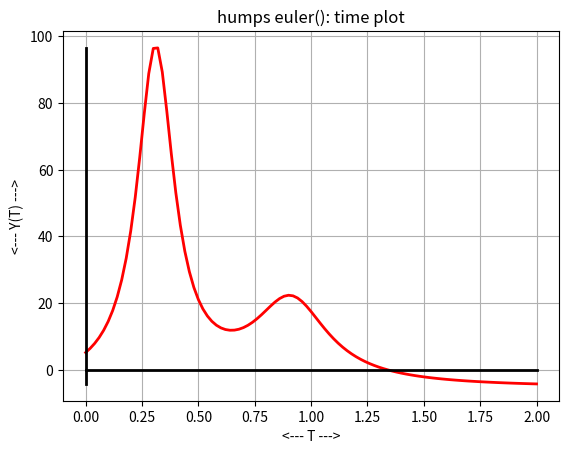
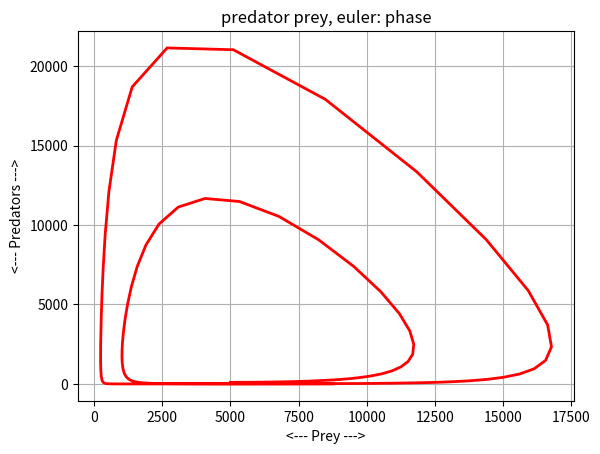

Python code for these plots, in order:
#! /usr/bin/env python3
#
def euler ( dydt, tspan, y0, n ):

#*****************************************************************************80
#
## euler() approximates the solution to an ODE using Euler's method.
#
#  Licensing:
#
#    This code is distributed under the MIT license.
#
#  Modified:
#
#    22 April 2020
#
#  Author:
#
#    John Burkardt
#
#  Input:
#
#    function dydt: points to a function that evaluates the right
#    hand side of the ODE.
#
#    real tspan[2]: contains the initial and final times.
#
#    real y0[m]: an array containing the initial condition.
#
#    integer n: the number of steps to take.
#
#  Output:
#
#    real t[n+1], y[n+1,m]: the times and solution values.
#
  import numpy as np

  m = np.size ( y0 )

  t0 = tspan[0]
  tstop = tspan[1]
  dt = ( tstop - t0 ) / n
  t = np.zeros ( n + 1 )
  y = np.zeros ( [ n + 1, m ] )
  t[0] = t0
  y[0,:] = y0

  for i in range ( 0, n ):
    t[i+1] = t[i] + dt
    y[i+1,:] = y[i,:] + dt * ( dydt ( t[i], y[i,:] ) )

  return t, y

def euler_test ( ):

#*****************************************************************************80
#
## euler_test() tests euler().
#
#  Licensing:
#
#    This code is distributed under the MIT license. 
#
#  Modified:
#
#    22 April 2020
#
#  Author:
#
#    John Burkardt
#
  import numpy as np
  import platform

  print ( '' )
  print ( 'euler_test():' )
  print ( '  python version: ' + platform.python_version ( ) )
  print ( '  numpy version:  ' + np.version.version )
  print ( '  Test euler().' )

  tspan = np.array ( [ 0.0, 2.0 ] )
  y0 = 5.1765
  n = 100
  humps_euler ( tspan, y0, n )

  tspan = np.array ( [ 0.0, 5.0 ] )
  y0 = np.array ( [ 5000, 100 ] )
  n = 200
  predator_prey_euler ( tspan, y0, n )
#
#  Terminate.
#
  print ( '' )
  print ( 'euler_test():' )
  print ( '  Normal end of execution.' )
  return

def humps_deriv ( x, y ):

#*****************************************************************************80
#
## humps_deriv() evaluates the derivative of the humps function.
#
#  Discussion:
#
#    y = 1.0 / ( ( x - 0.3 )^2 + 0.01 ) \
#      + 1.0 / ( ( x - 0.9 )^2 + 0.04 ) \
#      - 6.0
#
#  Licensing:
#
#    This code is distributed under the MIT license.
#
#  Modified:
#
#    22 April 2020
#
#  Author:
#
#    John Burkardt
#
#  Input:
#
#    real x[:], y[:]: the arguments.
#
#  Output:
#
#    real yp[:]: the value of the derivative at x.
#
  yp = - 2.0 * ( x - 0.3 ) / ( ( x - 0.3 )**2 + 0.01 )**2 \
       - 2.0 * ( x - 0.9 ) / ( ( x - 0.9 )**2 + 0.04 )**2

  return yp

def humps_euler ( tspan, y0, n ):

#*****************************************************************************80
#
## humps_euler() solves the humps ODE using the Euler method.
#
#  Licensing:
#
#    This code is distributed under the MIT license.
#
#  Modified:
#
#    22 April 2020
#
#  Author:
#
#    John Burkardt
#
#  Input:
#
#    real tspan[2]: the time span
#
#    real y0[2]: the initial condition.
#
#    integer n: the number of steps to take.
#
  import matplotlib.pyplot as plt
  import numpy as np

  print ( '' )
  print ( 'humps_euler():' )
  print ( '  Solve humps_ode() system using euler().' )

  t, y = euler ( humps_deriv, tspan, y0, n )

  plt.clf ( )

  plt.plot ( t, y, 'r-', linewidth = 2 )

  a = tspan[0]
  b = tspan[1]
  if ( a <= 0.0 and 0.0 <= b ):
    plt.plot ( [a,b], [0,0], 'k-', linewidth = 2 )

  ymin = min ( y )
  ymax = max ( y )
  if ( ymin <= 0.0 and 0.0 <= ymax ):
    plt.plot ( [0, 0], [ymin,ymax], 'k-', linewidth = 2 )

  plt.grid ( True )
  plt.xlabel ( '<--- T --->' )
  plt.ylabel ( '<--- Y(T) --->' )
  plt.title ( 'humps euler(): time plot' )

  filename = 'humps_euler.png'
  plt.savefig ( filename )
  print ( '  Graphics saved as "%s"' % ( filename ) )
  plt.show ( block = False )
  plt.close ( )

  return

def predator_prey_deriv ( t, y ):

#*****************************************************************************80
#
## predator_prey_deriv() evaluates the right hand side of the system.
#
#  Licensing:
#
#    This code is distributed under the MIT license.
#
#  Modified:
#
#    29 April 2021
#
#  Author:
#
#    John Burkardt
#
#  Reference:
#
#    George Lindfield, John Penny,
#    Numerical Methods Using MATLAB,
#    Second Edition,
#    Prentice Hall, 1999,
#    ISBN: 0-13-012641-1,
#    LC: QA297.P45.
#
#  Input:
#
#    real T, the current time.
#
#    real Y[2], the current solution variables, rabbits and foxes.
#
#  Output:
#
#    real DYDT[2], the right hand side of the ODE.
#
  import numpy as np

  r = y[0]
  f = y[1]

  drdt =    2.0 * r - 0.001 * r * f
  dfdt = - 10.0 * f + 0.002 * r * f

  dydt = np.array ( [ drdt, dfdt ] )

  return dydt

def predator_prey_euler ( tspan, y0, n ):

#*****************************************************************************80
#
## predator_prey_euler() solves the predator prey ODE using the Euler method.
#
#  Licensing:
#
#    This code is distributed under the MIT license.
#
#  Modified:
#
#    22 April 2020
#
#  Author:
#
#    John Burkardt
#
#  Input:
#
#    real tspan[2]: the time span
#
#    real y0[2]: the initial condition.
#
#    integer n: the number of steps to take.
#
  import matplotlib.pyplot as plt
  import numpy as np

  print ( '' )
  print ( 'predator_prey_euler():' )
  print ( '  Solve predator_prey_ode() using euler().' )

  t, y = euler ( predator_prey_deriv, tspan, y0, n )

  plt.plot ( y[:,0], y[:,1], 'r-', linewidth = 2 )

  plt.grid ( True )
  plt.xlabel ( '<--- Prey --->' )
  plt.ylabel ( '<--- Predators --->' )
  plt.title ( 'predator prey, euler: phase' )

  filename = 'predator_prey_euler.png'
  plt.savefig ( filename )
  print ( '  Graphics saved as "%s"' % ( filename ) )
  plt.show ( block = False )
  plt.close ( )

  return

def timestamp ( ):

#*****************************************************************************80
#
## timestamp() prints the date as a timestamp.
#
#  Licensing:
#
#    This code is distributed under the MIT license. 
#
#  Modified:
#
#    21 August 2019
#
#  Author:
#
#    John Burkardt
#
  import time

  t = time.time ( )
  print ( time.ctime ( t ) )

  return

if ( __name__ == '__main__' ):
  timestamp ( )
  euler_test ( )
  timestamp ( )
